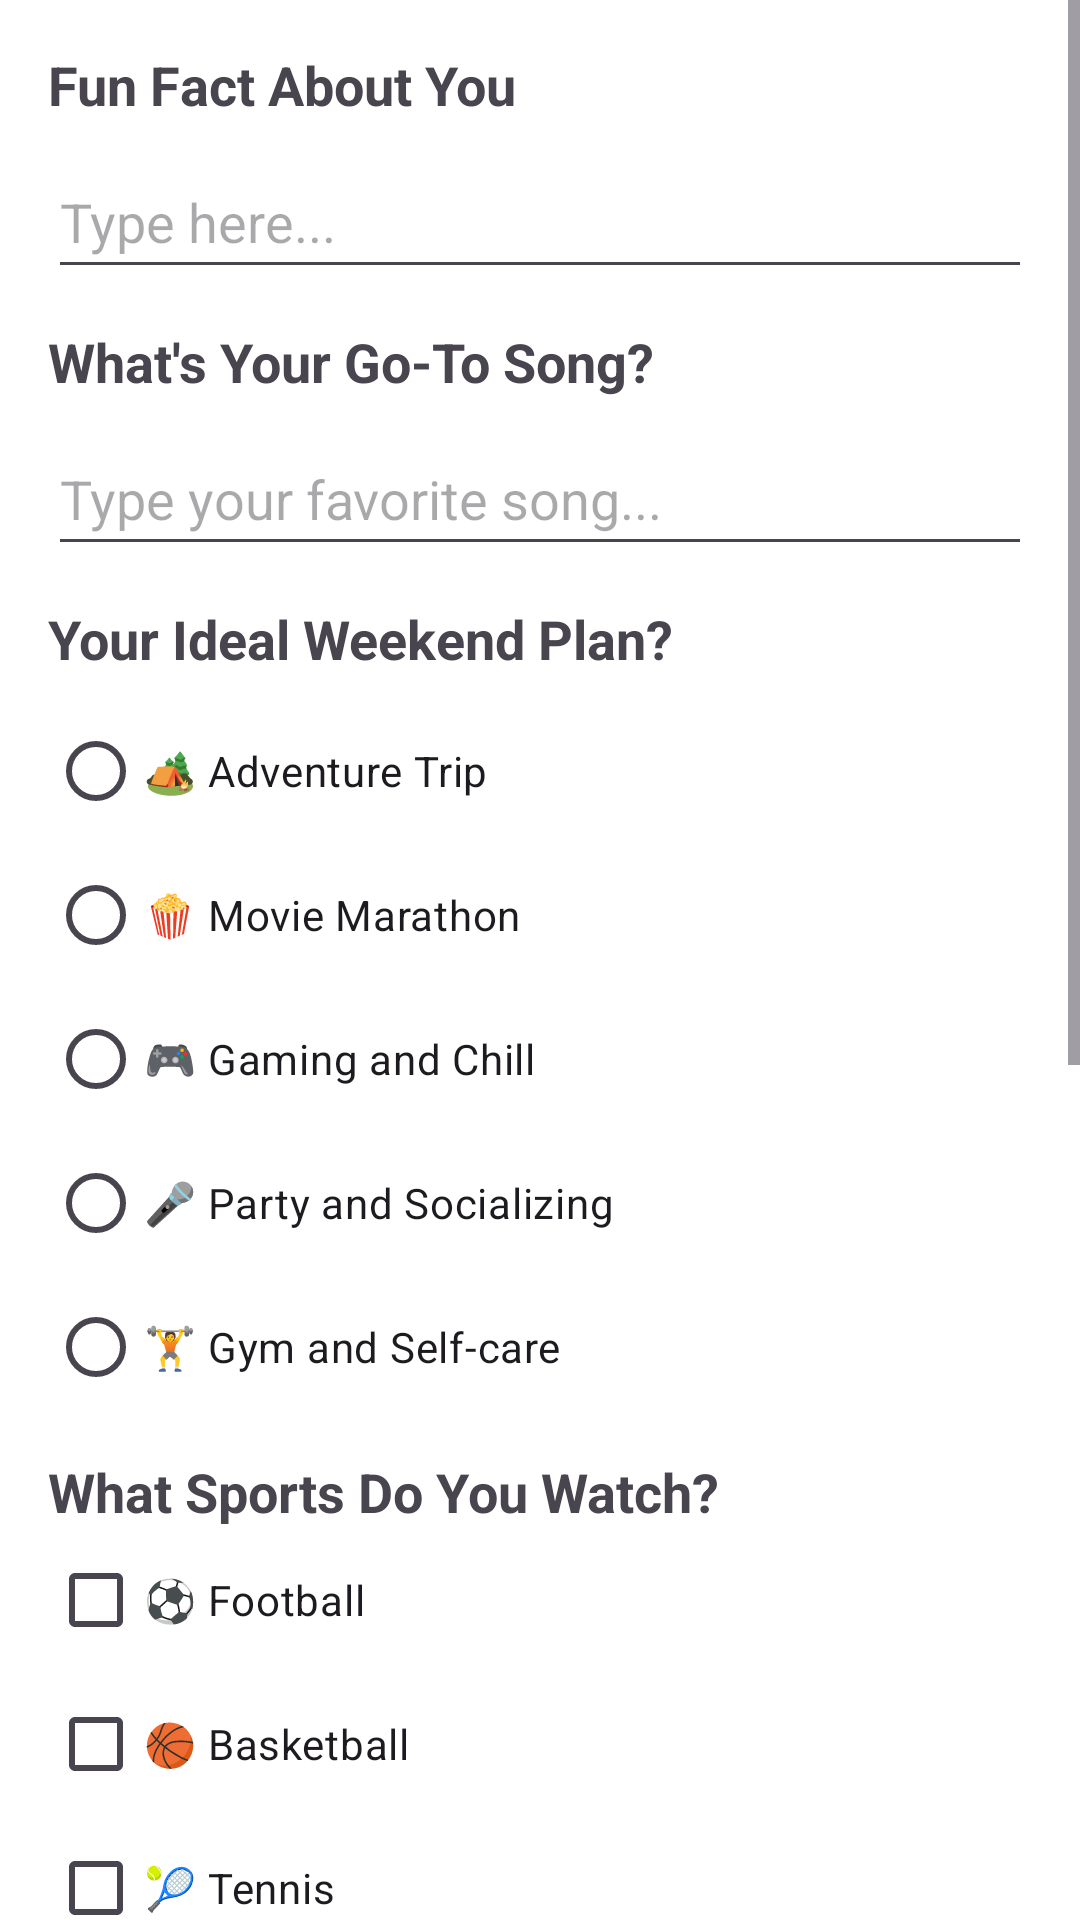

Layout XML and referenced resources for this Android screen:
<!-- AndroidManifest.xml: application theme Theme.DatingBaba -->
<!-- res/layout/relativelayout2.xml -->
<ScrollView xmlns:android="http://schemas.android.com/apk/res/android"
    android:layout_width="match_parent"
    android:layout_height="match_parent"
    android:fillViewport="true">

    <RelativeLayout
        android:layout_width="match_parent"
        android:layout_height="wrap_content"
        android:padding="16dp"
        android:background="@color/white">

        <TextView
            android:id="@+id/FunFact"
            android:layout_width="wrap_content"
            android:layout_height="wrap_content"
            android:text="Fun Fact About You"
            android:textSize="18sp"
            android:textStyle="bold"
            android:layout_alignParentTop="true"/>

        <EditText
            android:id="@+id/editFunFact"
            android:layout_width="match_parent"
            android:layout_height="wrap_content"
            android:layout_below="@id/FunFact"
            android:layout_marginTop="8dp"
            android:hint="Type here..."
            android:minHeight="48dp" />

        <TextView
            android:id="@+id/GoToSong"
            android:layout_width="wrap_content"
            android:layout_height="wrap_content"
            android:text="What's Your Go-To Song?"
            android:textSize="18sp"
            android:textStyle="bold"
            android:layout_below="@id/editFunFact"
            android:layout_marginTop="12dp"/>

        <EditText
            android:id="@+id/editGoToSong"
            android:layout_width="match_parent"
            android:layout_height="wrap_content"
            android:layout_below="@id/GoToSong"
            android:layout_marginTop="8dp"
            android:hint="Type your favorite song..."
            android:minHeight="48dp" />

        <TextView
            android:id="@+id/WeekendPlan"
            android:layout_width="wrap_content"
            android:layout_height="wrap_content"
            android:text="Your Ideal Weekend Plan?"
            android:textSize="18sp"
            android:textStyle="bold"
            android:layout_below="@id/editGoToSong"
            android:layout_marginTop="12dp"/>

        <RadioGroup
            android:id="@+id/radioGroupWeekend"
            android:layout_width="wrap_content"
            android:layout_height="wrap_content"
            android:layout_below="@id/WeekendPlan"
            android:layout_marginTop="8dp">
            <RadioButton android:id="@+id/radioAdventureTrip" android:layout_width="wrap_content" android:layout_height="wrap_content" android:text="🏕️ Adventure Trip"/>
            <RadioButton android:id="@+id/radioMovieMarathon" android:layout_width="wrap_content" android:layout_height="wrap_content" android:text="🍿 Movie Marathon"/>
            <RadioButton android:id="@+id/radioGaming" android:layout_width="wrap_content" android:layout_height="wrap_content" android:text="🎮 Gaming and Chill"/>
            <RadioButton android:id="@+id/radioParty" android:layout_width="wrap_content" android:layout_height="wrap_content" android:text="🎤 Party and Socializing"/>
            <RadioButton android:id="@+id/radioGym" android:layout_width="wrap_content" android:layout_height="wrap_content" android:text="🏋️ Gym and Self-care"/>
        </RadioGroup>

        <TextView
            android:id="@+id/textSports"
            android:layout_width="wrap_content"
            android:layout_height="wrap_content"
            android:text="What Sports Do You Watch?"
            android:textSize="18sp"
            android:textStyle="bold"
            android:layout_below="@id/radioGroupWeekend"
            android:layout_marginTop="12dp"/>

        <CheckBox android:id="@+id/Football" android:layout_width="wrap_content" android:layout_height="wrap_content" android:text="⚽ Football" android:layout_below="@id/textSports"/>
        <CheckBox android:id="@+id/Basketball" android:layout_width="wrap_content" android:layout_height="wrap_content" android:text="🏀 Basketball" android:layout_below="@id/Football"/>
        <CheckBox android:id="@+id/Tennis" android:layout_width="wrap_content" android:layout_height="wrap_content" android:text="🎾 Tennis" android:layout_below="@id/Basketball"/>
        <CheckBox android:id="@+id/Cricket" android:layout_width="wrap_content" android:layout_height="wrap_content" android:text="🏏 Cricket" android:layout_below="@id/Tennis"/>
        <CheckBox android:id="@+id/F1" android:layout_width="wrap_content" android:layout_height="wrap_content" android:text="🏎️ Formula 1" android:layout_below="@id/Cricket"/>
        <CheckBox android:id="@+id/NoSports" android:layout_width="wrap_content" android:layout_height="wrap_content" android:text="🏌️ I don't watch sports" android:layout_below="@id/F1"/>

        <TextView
            android:id="@+id/textFood"
            android:layout_width="wrap_content"
            android:layout_height="wrap_content"
            android:text="What Kind of Food Do You Like?"
            android:textSize="18sp"
            android:textStyle="bold"
            android:layout_below="@id/NoSports"
            android:layout_marginTop="12dp"/>

        <CheckBox android:id="@+id/FastFood" android:layout_width="wrap_content" android:layout_height="wrap_content" android:text="🍕 Fast Food" android:layout_below="@id/textFood"/>
        <CheckBox android:id="@+id/Healthy" android:layout_width="wrap_content" android:layout_height="wrap_content" android:text="🥗 Healthy" android:layout_below="@id/FastFood"/>
        <CheckBox android:id="@+id/Exotic" android:layout_width="wrap_content" android:layout_height="wrap_content" android:text="🍣 Exotic (Sushi, Mexican, Indian)" android:layout_below="@id/Healthy"/>
        <CheckBox android:id="@+id/SweetTooth" android:layout_width="wrap_content" android:layout_height="wrap_content" android:text="🍰 Sweet Tooth" android:layout_below="@id/Exotic"/>
        <CheckBox android:id="@+id/HomeCooked" android:layout_width="wrap_content" android:layout_height="wrap_content" android:text="🍗 Home-Cooked and Comfort Food" android:layout_below="@id/SweetTooth"/>

        <Button
            android:id="@+id/btn_next"
            android:layout_width="match_parent"
            android:layout_height="wrap_content"
            android:text="Next"
            android:layout_below="@id/HomeCooked"
            android:layout_marginTop="16dp"/>
    </RelativeLayout>
</ScrollView>
<!-- resources referenced by this layout -->
<resources>
  <color name="white">#FFFFFFFF</color>
  <style name="Theme.DatingBaba" parent="Base.Theme.DatingBaba" />
  <style name="Base.Theme.DatingBaba" parent="Theme.Material3.DayNight.NoActionBar">
          
          
      </style>
</resources>
